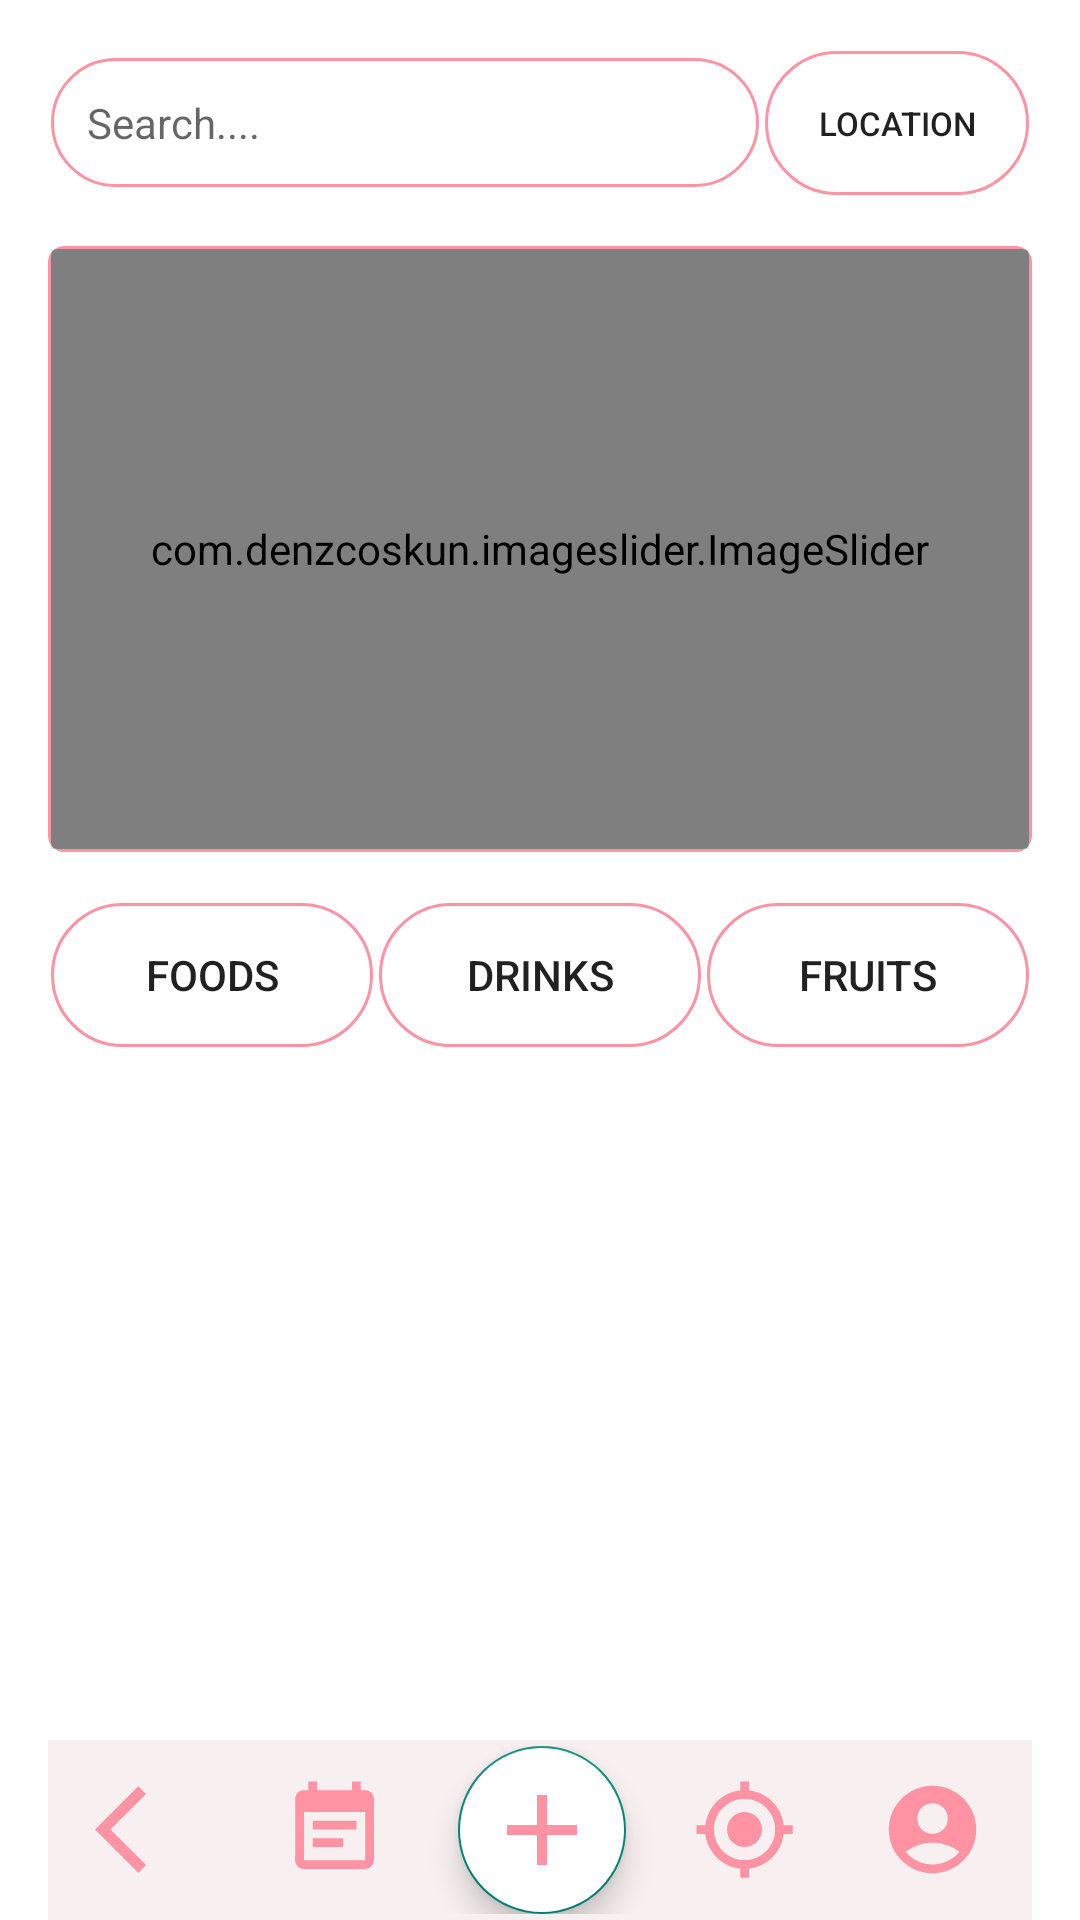

Produce the Android XML layout that renders to this screen, including the resource entries it uses.
<!-- AndroidManifest.xml: application theme Theme.FoodWar -->
<!-- res/layout/activity_home_main.xml -->
<?xml version="1.0" encoding="utf-8"?>
<LinearLayout xmlns:android="http://schemas.android.com/apk/res/android"
    android:layout_width="match_parent"
    android:layout_height="match_parent"
    xmlns:app="http://schemas.android.com/apk/res-auto"
    xmlns:tools="http://schemas.android.com/tools"
    android:orientation="vertical"
    android:background="@color/white"
    android:paddingTop="16dp"
    android:paddingLeft="16dp"
    tools:context=".home_management.HomeActivity"
    android:paddingRight="16dp">

    
    <LinearLayout
        android:layout_width="match_parent"
        android:layout_height="wrap_content"
        android:gravity="center_vertical"
        android:orientation="horizontal"
        android:padding="1dp">

        <TextView
            android:id="@+id/home_searchTextView"
            android:layout_width="0dp"
            android:layout_height="wrap_content"
            android:layout_marginRight="2dp"
            android:layout_weight="1"
            android:background="@drawable/main_border"
            android:hint="Search...."
            android:padding="12dp" />

        <Button
            android:id="@+id/home_btn_location"
            android:layout_width="wrap_content"
            android:layout_height="wrap_content"
            android:background="@drawable/main_border"
            android:text="location"
            android:textSize="11dp">

        </Button>
    </LinearLayout>
<LinearLayout
    android:layout_width="match_parent"
    android:layout_height="wrap_content"
    android:layout_marginTop="16dp"
    android:background="@drawable/home_item_foods_border">
    
    <androidx.cardview.widget.CardView
        android:layout_width="match_parent"
        android:layout_height="wrap_content"
        android:background="@drawable/home_item_foods_border"
        tools:ignore="MissingClass">
        <com.denzcoskun.imageslider.ImageSlider
            android:layout_width="match_parent"
            android:padding="1dp"
            android:layout_height="200dp"
            app:iss_period="1000"
            app:iss_auto_cycle="true"
            app:iss_delay="3000"
            android:id="@+id/home_imgslideshow">
        </com.denzcoskun.imageslider.ImageSlider>
    </androidx.cardview.widget.CardView>
</LinearLayout>


    
    <LinearLayout
        android:layout_width="match_parent"
        android:layout_height="wrap_content"
        android:orientation="horizontal"
        android:layout_marginTop="16dp">

            <Button
                android:id="@+id/home_foodButton"
                android:background="@drawable/main_border"
                android:layout_width="0dp"
                android:layout_margin="1dp"
                android:layout_weight="1"
                android:layout_height="wrap_content"
                android:text="FOODS"/>


        <Button
            android:id="@+id/home_drinkButton"
            android:background="@drawable/main_border"
            android:layout_width="0dp"
            android:layout_margin="1dp"
            android:layout_weight="1"
            android:layout_height="wrap_content"
            android:text="DRINKS"/>

        <Button
            android:id="@+id/home_fruitButton"
            android:background="@drawable/main_border"
            android:layout_width="0dp"
            android:layout_margin="1dp"
            android:layout_weight="1"
            android:layout_height="wrap_content"
            android:text="FRUITS"/>


    </LinearLayout>

    
    <GridView
        android:id="@+id/foodGridView"
        android:layout_width="match_parent"
        android:layout_height="0dp"
        android:verticalSpacing="8dp"
        android:horizontalSpacing="8dp"
        android:layout_weight="1"
        android:layout_marginTop="16dp"
        android:numColumns="2">

    </GridView>

    
    <LinearLayout
        android:layout_width="match_parent"
        android:layout_height="wrap_content"
        android:gravity="center"
        android:padding="2dp"
        android:background="#F8F0F0"
        android:layout_marginTop="8dp"
        android:orientation="horizontal">
        <ImageButton
            android:id="@+id/backButton"
            android:layout_width="wrap_content"
            android:layout_height="wrap_content"
            android:background="#F8F0F0"
            android:layout_weight="1"
            android:src="@drawable/ic_home_but" />

        <ImageButton
            android:id="@+id/btn_add_blogs"
            android:layout_width="wrap_content"
            android:background="#F8F0F0"
            android:layout_weight="1"
            android:layout_height="wrap_content"
            android:src="@drawable/ic_home_blog_meo" />

        <com.google.android.material.floatingactionbutton.FloatingActionButton
            android:layout_width="wrap_content"
            android:layout_height="wrap_content"
            android:layout_marginLeft="10dp"
            android:layout_marginRight="8dp"
            android:padding="3dp"
            android:id="@+id/btn_add_blogs_float"
            android:backgroundTint="@color/white"
            android:src="@drawable/ic_add"
            app:layout_anchor="@id/bottomAppBar"
            app:maxImageSize="40dp"
            app:tint ="@color/main"
            tools:ignore="MissingConstraints,NotSibling" />


        <ImageButton
            android:id="@+id/locationButton"
            android:layout_width="wrap_content"
            android:background="#F8F0F0"
            android:layout_weight="1"
            android:layout_height="wrap_content"
            android:src="@drawable/ic_home_btn_location" />

        <ImageButton
            android:id="@+id/profileButton"
            android:layout_width="wrap_content"
            android:layout_height="wrap_content"
            android:background="#F8F0F0"
            android:layout_weight="1"
            android:src="@drawable/ic_account_circle" />
    </LinearLayout>
</LinearLayout>
<!-- resources referenced by this layout -->
<resources>
  <color name="main">#ff93a3</color>
  <color name="white">#FFFFFFFF</color>
  <!-- drawable ic_account_circle (drawable-v24) -->
  <vector android:height="35dp" android:tint="#ff93a3"
      android:viewportHeight="24" android:viewportWidth="24"
      android:width="35dp" xmlns:android="http://schemas.android.com/apk/res/android">
      <path android:fillColor="@android:color/white" android:pathData="M12,2C6.48,2 2,6.48 2,12s4.48,10 10,10s10,-4.48 10,-10S17.52,2 12,2zM12,6c1.93,0 3.5,1.57 3.5,3.5S13.93,13 12,13s-3.5,-1.57 -3.5,-3.5S10.07,6 12,6zM12,20c-2.03,0 -4.43,-0.82 -6.14,-2.88C7.55,15.8 9.68,15 12,15s4.45,0.8 6.14,2.12C16.43,19.18 14.03,20 12,20z"/>
  </vector>
  <!-- drawable ic_add (drawable) -->
  <vector android:height="24dp" android:tint="#D59090"
      android:viewportHeight="24" android:viewportWidth="24"
      android:width="24dp" xmlns:android="http://schemas.android.com/apk/res/android">
      <path android:fillColor="#D50C0C" android:pathData="M19,13h-6v6h-2v-6H5v-2h6V5h2v6h6v2z"/>
  </vector>
  <!-- drawable ic_home_blog_meo (drawable) -->
  <vector android:autoMirrored="true" android:height="35dp"
      android:tint="#ff93a3" android:viewportHeight="24"
      android:viewportWidth="24" android:width="35dp" xmlns:android="http://schemas.android.com/apk/res/android">
      <path android:fillColor="@android:color/white" android:pathData="M17,10L7,10v2h10v-2zM19,3h-1L18,1h-2v2L8,3L8,1L6,1v2L5,3c-1.11,0 -1.99,0.9 -1.99,2L3,19c0,1.1 0.89,2 2,2h14c1.1,0 2,-0.9 2,-2L21,5c0,-1.1 -0.9,-2 -2,-2zM19,19L5,19L5,8h14v11zM14,14L7,14v2h7v-2z"/>
  </vector>
  <!-- drawable ic_home_btn_location (drawable) -->
  <vector android:height="35dp" android:tint="#ff93a3"
      android:viewportHeight="24" android:viewportWidth="24"
      android:width="35dp" xmlns:android="http://schemas.android.com/apk/res/android">
      <path android:fillColor="@android:color/white" android:pathData="M12,8c-2.21,0 -4,1.79 -4,4s1.79,4 4,4 4,-1.79 4,-4 -1.79,-4 -4,-4zM20.94,11c-0.46,-4.17 -3.77,-7.48 -7.94,-7.94L13,1h-2v2.06C6.83,3.52 3.52,6.83 3.06,11L1,11v2h2.06c0.46,4.17 3.77,7.48 7.94,7.94L11,23h2v-2.06c4.17,-0.46 7.48,-3.77 7.94,-7.94L23,13v-2h-2.06zM12,19c-3.87,0 -7,-3.13 -7,-7s3.13,-7 7,-7 7,3.13 7,7 -3.13,7 -7,7z"/>
  </vector>
  <!-- drawable ic_home_but (drawable) -->
  <vector android:autoMirrored="true" android:height="35dp"
      android:tint="#ff93a3" android:viewportHeight="24"
      android:viewportWidth="24" android:width="35dp" xmlns:android="http://schemas.android.com/apk/res/android">
      <path android:fillColor="#F8F0F0" android:pathData="M11.67,3.87L9.9,2.1 0,12l9.9,9.9 1.77,-1.77L3.54,12z"/>
  </vector>
  <!-- drawable main_border (drawable) -->
  <?xml version="1.0" encoding="utf-8"?>
  <shape xmlns:android="http://schemas.android.com/apk/res/android"
      android:shape="rectangle">
  
      <stroke
          android:width="1dp"
          android:color="@color/main"/>
      <corners
          android:radius="30dp"/>
  
  </shape>
  <style name="Theme.FoodWar" parent="Theme.AppCompat.Light.NoActionBar">
          
          <item name="windowActionBar">false</item>
          <item name="colorPrimary">@color/purple_500</item>
          <item name="colorPrimaryVariant">@color/purple_700</item>
          <item name="colorOnPrimary">@color/white</item>
          
          <item name="colorSecondary">@color/teal_200</item>
          <item name="colorSecondaryVariant">@color/teal_700</item>
          <item name="colorOnSecondary">@color/black</item>
          
          <item name="android:statusBarColor">?attr/colorPrimaryVariant</item>
          
      </style>
  <color name="purple_500">#FF6200EE</color>
  <color name="purple_700">#FF3700B3</color>
  <color name="teal_200">#FF03DAC5</color>
  <color name="teal_700">#FF018786</color>
  <color name="black">#FF000000</color>
</resources>
